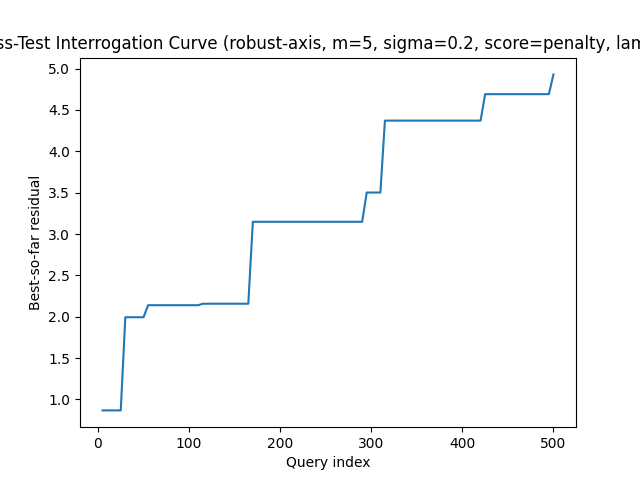

The data file committed next to this chart (first rows):
query, best_residual, attempts
5, 0.868, 1
10, 0.868, 2
15, 0.868, 3
20, 0.868, 4
25, 0.868, 5
30, 1.994, 6
35, 1.994, 7
40, 1.994, 8
45, 1.994, 9
50, 1.994, 10
55, 2.14, 11
60, 2.14, 12
65, 2.14, 13
70, 2.14, 14
75, 2.14, 15
80, 2.14, 16
85, 2.14, 17
90, 2.14, 18
95, 2.14, 19
100, 2.14, 20
105, 2.14, 21
110, 2.14, 22
115, 2.157, 23
120, 2.157, 24
125, 2.157, 25
130, 2.157, 26
135, 2.157, 27
140, 2.157, 28
145, 2.157, 29
150, 2.157, 30
155, 2.157, 31
160, 2.157, 32
165, 2.157, 33
170, 3.148, 34
175, 3.148, 35
180, 3.148, 36
185, 3.148, 37
190, 3.148, 38
195, 3.148, 39
200, 3.148, 40
205, 3.148, 41
210, 3.148, 42
215, 3.148, 43
220, 3.148, 44
225, 3.148, 45
230, 3.148, 46
235, 3.148, 47
240, 3.148, 48
245, 3.148, 49
250, 3.148, 50
255, 3.148, 51
260, 3.148, 52
265, 3.148, 53
270, 3.148, 54
275, 3.148, 55
280, 3.148, 56
285, 3.148, 57
290, 3.148, 58
295, 3.502, 59
300, 3.502, 60
... 40 more rows
